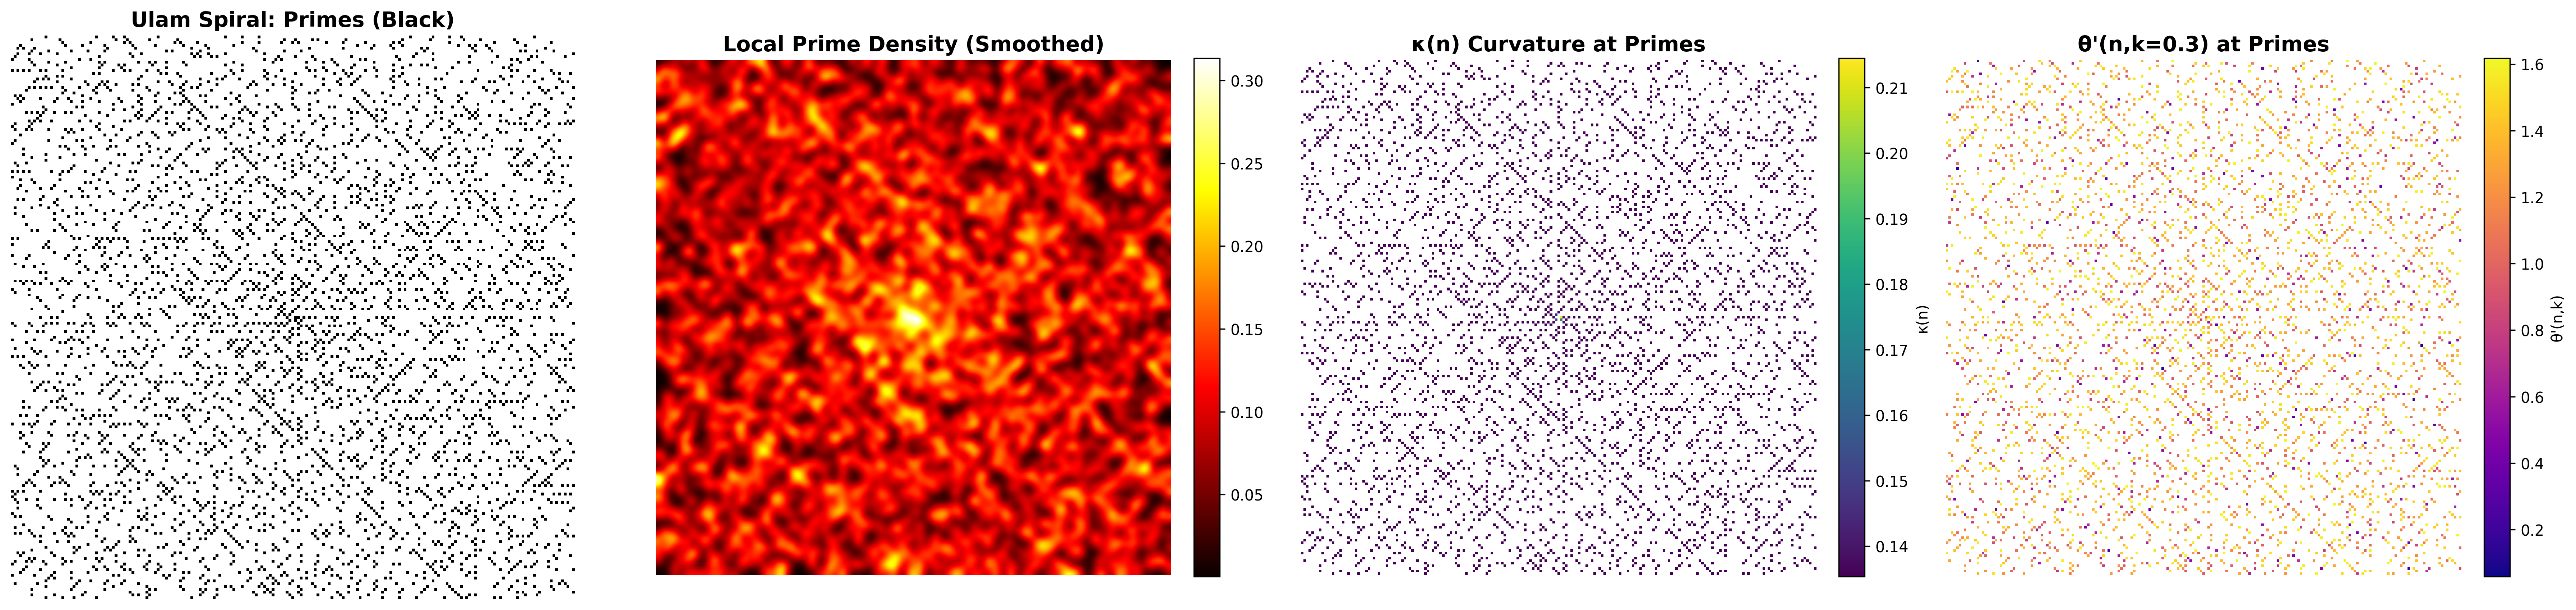

Reproduce this figure in Python.
#!/usr/bin/env python3
"""
Ulam Spiral with Z-Framework Geometric Embeddings

A comprehensive implementation that combines the classical Ulam spiral visualization
of prime numbers with Z-Framework's 5-dimensional geodesic space mapping. This tool
explores how discrete curvature κ(n) = d(n) * ln(n+1) / e² and geometric resolution
θ'(n,k) = φ * ((n mod φ) / φ)^k reveal additional patterns beyond the diagonal
structures observed in standard Ulam spirals.

Mathematical Foundation:
- Ulam Spiral: 2D coordinate mapping starting at origin, spiraling outward
- Z-Framework Curvature: κ(n) = d(n) * ln(n+1) / e², where d(n) ≈ 1/ln(n)
- Geometric Resolution: θ'(n,k) = φ * ((n mod φ) / φ)^k, k ≈ 0.3
- QMC Sampling: Sobol sequences with Owen scrambling for large-scale analysis

Key Features:
1. Standard Ulam spiral generation with prime marking
2. Curvature-weighted visualization using κ(n)
3. Geometric resolution overlay using θ'(n,k)
4. Diagonal pattern detection and analysis
5. Quadratic polynomial identification (e.g., 4n² + 2n + 41)
6. QMC-enhanced large spiral generation
7. Statistical deviation quantification

Dependencies: numpy, matplotlib, sympy (for primality testing)
"""

import numpy as np
import math
from typing import Tuple, List, Dict, Optional, Set
import sympy


# === Constants from Z-Framework ===

PHI = (1 + math.sqrt(5)) / 2  # Golden ratio ≈ 1.618033988749
E2 = math.exp(2)  # e² ≈ 7.389056098931


# === Z-Framework Functions ===

def prime_density(n: int) -> float:
    """Prime density approximation d(n) ≈ 1/ln(n) from Prime Number Theorem."""
    if n <= 1:
        return 0.0
    return 1.0 / math.log(n)


def kappa(n: int) -> float:
    """
    Discrete curvature: κ(n) = d(n) * ln(n+1) / e²
    
    This measures the geometric curvature at position n in the number line,
    providing a weight for prime probability based on local density.
    """
    if n <= 0:
        return 0.0
    d_n = prime_density(n)
    log_term = math.log(n + 1)
    return d_n * log_term / E2


def theta_prime(n: int, k: float = 0.3) -> float:
    """
    Geometric resolution: θ'(n,k) = φ * ((n mod φ) / φ)^k
    
    Phase-biased function with golden ratio modulation.
    Recommended k ≈ 0.3 for pattern detection.
    """
    n_mod_phi = n % PHI
    ratio = n_mod_phi / PHI
    ratio_pow = ratio ** k
    return PHI * ratio_pow


def z_weight(n: int, k: float = 0.3) -> float:
    """
    Combined Z-Framework weight: κ(n) * θ'(n,k)
    
    This combines curvature and geometric resolution to provide
    a unified weighting for prime probability at position n.
    """
    return kappa(n) * theta_prime(n, k)


# === Ulam Spiral Coordinate Generation ===

def ulam_coordinates(n: int) -> Tuple[int, int]:
    """
    Convert position n to (x, y) coordinates in the Ulam spiral.
    
    The spiral starts at origin (0,0) with n=1 and proceeds:
    1: (0,0)
    2: (1,0) → East
    3: (1,1) → North
    4: (0,1) → West
    5: (-1,1) → West
    6: (-1,0) → South
    7: (-1,-1) → South
    8: (0,-1) → East
    9: (1,-1) → East
    ...
    
    Algorithm uses the fact that the spiral consists of square "rings"
    with side lengths 1, 3, 5, 7, ... (odd numbers).
    """
    if n <= 0:
        return (0, 0)
    
    if n == 1:
        return (0, 0)
    
    # Find which "ring" n is in
    # Ring k has inner radius k and contains numbers from (2k-1)² + 1 to (2k+1)²
    k = math.ceil((math.sqrt(n) - 1) / 2)
    
    # Starting position of this ring (bottom-right corner)
    ring_start = (2 * k - 1) ** 2 + 1
    side_length = 2 * k
    
    # Position within the ring (0-indexed)
    pos_in_ring = n - ring_start
    
    # Determine which side of the square we're on
    if pos_in_ring < side_length:
        # Right side, moving up
        return (k, -k + 1 + pos_in_ring)
    elif pos_in_ring < 2 * side_length:
        # Top side, moving left
        return (k - (pos_in_ring - side_length) - 1, k)
    elif pos_in_ring < 3 * side_length:
        # Left side, moving down
        return (-k, k - (pos_in_ring - 2 * side_length) - 1)
    else:
        # Bottom side, moving right
        return (-k + (pos_in_ring - 3 * side_length) + 1, -k)


def generate_ulam_spiral(size: int, seed: int = 42) -> Dict[str, np.ndarray]:
    """
    Generate a complete Ulam spiral up to size×size grid.
    
    Args:
        size: Grid size (must be odd for symmetry)
        seed: Random seed for reproducibility
        
    Returns:
        Dictionary with arrays:
        - 'numbers': The numbers at each grid position
        - 'is_prime': Boolean mask of prime positions
        - 'kappa': Curvature values κ(n)
        - 'theta_prime': Geometric resolution values θ'(n,k)
        - 'z_weight': Combined Z-weight values
        - 'coordinates': (x, y) positions
    """
    if size % 2 == 0:
        size += 1  # Ensure odd size for centered origin
    
    np.random.seed(seed)
    
    # Initialize grids
    center = size // 2
    numbers = np.zeros((size, size), dtype=int)
    is_prime = np.zeros((size, size), dtype=bool)
    kappa_grid = np.zeros((size, size), dtype=float)
    theta_grid = np.zeros((size, size), dtype=float)
    z_weight_grid = np.zeros((size, size), dtype=float)
    
    # Maximum number in spiral
    max_n = size * size
    
    # Fill the spiral
    for n in range(1, max_n + 1):
        x, y = ulam_coordinates(n)
        
        # Convert to grid coordinates
        gx = center + x
        gy = center + y
        
        # Check bounds
        if 0 <= gx < size and 0 <= gy < size:
            numbers[gy, gx] = n
            
            # Check primality (using sympy for accuracy)
            if n > 1:
                is_prime[gy, gx] = sympy.isprime(n)
            
            # Calculate Z-Framework features
            kappa_grid[gy, gx] = kappa(n)
            theta_grid[gy, gx] = theta_prime(n, k=0.3)
            z_weight_grid[gy, gx] = z_weight(n, k=0.3)
    
    return {
        'numbers': numbers,
        'is_prime': is_prime,
        'kappa': kappa_grid,
        'theta_prime': theta_grid,
        'z_weight': z_weight_grid,
        'size': size,
        'max_n': max_n
    }


# === Pattern Analysis Functions ===

def detect_diagonals(spiral_data: Dict, tolerance: float = 0.1) -> Dict[str, List[Tuple[int, int]]]:
    """
    Detect diagonal patterns in the Ulam spiral.
    
    Analyzes lines at various angles to find clusters of primes,
    returning the most prominent diagonal directions.
    """
    is_prime = spiral_data['is_prime']
    size = spiral_data['size']
    
    # Scan diagonals at different angles
    diagonals = {
        'main': [],      # y = x
        'anti': [],      # y = -x
        'upper': [],     # y = x + offset
        'lower': [],     # y = x - offset
    }
    
    # Main diagonal (y = x)
    for offset in range(-size//2, size//2 + 1):
        diagonal_primes = []
        for i in range(size):
            j = i + offset
            if 0 <= j < size and is_prime[i, j]:
                diagonal_primes.append((i, j))
        if len(diagonal_primes) > 3:  # Threshold for significance
            diagonals['main'].append((offset, diagonal_primes))
    
    # Anti-diagonal (y = -x)
    for offset in range(-size//2, size//2 + 1):
        diagonal_primes = []
        for i in range(size):
            j = -i + offset
            if 0 <= j < size and is_prime[i, j]:
                diagonal_primes.append((i, j))
        if len(diagonal_primes) > 3:
            diagonals['anti'].append((offset, diagonal_primes))
    
    return diagonals


def analyze_quadratic_polynomials(spiral_data: Dict, max_test: int = 100) -> List[Dict]:
    """
    Analyze quadratic polynomials that produce high prime densities.
    
    Tests polynomials of the form f(n) = an² + bn + c
    to identify those that generate prime-rich sequences.
    
    Famous examples:
    - n² + n + 41 (Euler's polynomial)
    - 4n² + 2n + 41
    """
    results = []
    
    # Test known productive polynomials
    test_polynomials = [
        (1, 1, 41, "n² + n + 41 (Euler)"),
        (4, 2, 41, "4n² + 2n + 41"),
        (1, 1, 17, "n² + n + 17"),
        (2, 1, 19, "2n² + n + 19"),
    ]
    
    for a, b, c, name in test_polynomials:
        prime_count = 0
        total = 0
        sequence = []
        
        for n in range(max_test):
            value = a * n * n + b * n + c
            if value > 0 and value <= spiral_data['max_n']:
                total += 1
                if sympy.isprime(value):
                    prime_count += 1
                    sequence.append((n, value))
        
        if total > 0:
            density = prime_count / total
            results.append({
                'name': name,
                'a': a, 'b': b, 'c': c,
                'prime_count': prime_count,
                'total': total,
                'density': density,
                'sequence': sequence[:10]  # First 10 primes
            })
    
    # Sort by density
    results.sort(key=lambda x: x['density'], reverse=True)
    
    return results


def statistical_analysis(spiral_data: Dict) -> Dict:
    """
    Perform statistical analysis on prime distribution vs. Z-Framework predictions.
    
    Compares observed prime density with κ(n) and θ'(n,k) predictions
    to quantify deviations from randomness.
    """
    is_prime = spiral_data['is_prime'].flatten()
    kappa_vals = spiral_data['kappa'].flatten()
    theta_vals = spiral_data['theta_prime'].flatten()
    z_vals = spiral_data['z_weight'].flatten()
    numbers = spiral_data['numbers'].flatten()
    
    # Filter out zeros (empty grid positions)
    valid_mask = numbers > 0
    is_prime = is_prime[valid_mask]
    kappa_vals = kappa_vals[valid_mask]
    theta_vals = theta_vals[valid_mask]
    z_vals = z_vals[valid_mask]
    numbers = numbers[valid_mask]
    
    # Calculate correlations
    prime_int = is_prime.astype(int)
    
    # Pearson correlation (requires variance)
    if np.std(prime_int) > 0 and np.std(kappa_vals) > 0:
        kappa_corr = np.corrcoef(prime_int, kappa_vals)[0, 1]
    else:
        kappa_corr = 0.0
    
    if np.std(prime_int) > 0 and np.std(theta_vals) > 0:
        theta_corr = np.corrcoef(prime_int, theta_vals)[0, 1]
    else:
        theta_corr = 0.0
    
    if np.std(prime_int) > 0 and np.std(z_vals) > 0:
        z_corr = np.corrcoef(prime_int, z_vals)[0, 1]
    else:
        z_corr = 0.0
    
    # Prime density statistics
    total_numbers = len(numbers)
    total_primes = np.sum(is_prime)
    observed_density = total_primes / total_numbers
    
    # Expected density from PNT: π(n) ≈ n / ln(n)
    avg_n = np.mean(numbers)
    expected_density = 1.0 / math.log(avg_n) if avg_n > 1 else 0.0
    
    return {
        'total_numbers': int(total_numbers),
        'total_primes': int(total_primes),
        'observed_density': float(observed_density),
        'expected_density': float(expected_density),
        'density_ratio': float(observed_density / expected_density) if expected_density > 0 else 0.0,
        'kappa_correlation': float(kappa_corr),
        'theta_correlation': float(theta_corr),
        'z_weight_correlation': float(z_corr),
        'max_kappa': float(np.max(kappa_vals)),
        'mean_kappa': float(np.mean(kappa_vals)),
        'max_z_weight': float(np.max(z_vals)),
        'mean_z_weight': float(np.mean(z_vals)),
    }


# === Visualization Functions ===

def visualize_ulam_spiral(
    spiral_data: Dict,
    output_path: Optional[str] = None,
    show_curvature: bool = True,
    show_resolution: bool = True
):
    """
    Create comprehensive visualization of the Ulam spiral with Z-Framework overlays.
    
    Args:
        spiral_data: Output from generate_ulam_spiral()
        output_path: Path to save figure (optional)
        show_curvature: Whether to show κ(n) overlay
        show_resolution: Whether to show θ'(n,k) overlay
    """
    import matplotlib.pyplot as plt
    from matplotlib.colors import LinearSegmentedColormap
    
    size = spiral_data['size']
    is_prime = spiral_data['is_prime']
    kappa_grid = spiral_data['kappa']
    theta_grid = spiral_data['theta_prime']
    
    # Create figure with subplots
    n_plots = 2 + int(show_curvature) + int(show_resolution)
    fig, axes = plt.subplots(1, n_plots, figsize=(6 * n_plots, 6))
    
    if n_plots == 1:
        axes = [axes]
    
    plot_idx = 0
    
    # Plot 1: Standard Ulam spiral (primes only)
    ax = axes[plot_idx]
    ax.imshow(is_prime, cmap='binary', interpolation='nearest')
    ax.set_title('Ulam Spiral: Primes (Black)', fontsize=14, fontweight='bold')
    ax.set_xlabel(f'Grid: {size}×{size}')
    ax.axis('off')
    plot_idx += 1
    
    # Plot 2: Prime density heatmap
    ax = axes[plot_idx]
    # Create a heatmap showing prime density in local neighborhoods
    from scipy.ndimage import gaussian_filter
    density_map = gaussian_filter(is_prime.astype(float), sigma=2.0)
    im = ax.imshow(density_map, cmap='hot', interpolation='bilinear')
    ax.set_title('Local Prime Density (Smoothed)', fontsize=14, fontweight='bold')
    ax.axis('off')
    plt.colorbar(im, ax=ax, fraction=0.046, pad=0.04)
    plot_idx += 1
    
    # Plot 3: Curvature overlay
    if show_curvature:
        ax = axes[plot_idx]
        # Mask non-prime positions for clarity
        kappa_masked = np.ma.masked_where(~is_prime, kappa_grid)
        im = ax.imshow(kappa_masked, cmap='viridis', interpolation='nearest')
        ax.set_title('κ(n) Curvature at Primes', fontsize=14, fontweight='bold')
        ax.axis('off')
        plt.colorbar(im, ax=ax, fraction=0.046, pad=0.04, label='κ(n)')
        plot_idx += 1
    
    # Plot 4: Geometric resolution overlay
    if show_resolution:
        ax = axes[plot_idx]
        theta_masked = np.ma.masked_where(~is_prime, theta_grid)
        im = ax.imshow(theta_masked, cmap='plasma', interpolation='nearest')
        ax.set_title("θ'(n,k=0.3) at Primes", fontsize=14, fontweight='bold')
        ax.axis('off')
        plt.colorbar(im, ax=ax, fraction=0.046, pad=0.04, label="θ'(n,k)")
        plot_idx += 1
    
    plt.tight_layout()
    
    if output_path:
        plt.savefig(output_path, dpi=300, bbox_inches='tight')
        print(f"Saved visualization to: {output_path}")
    else:
        plt.show()
    
    plt.close()


# === Main Demo Function ===

def main():
    """
    Demonstration of Ulam spiral with Z-Framework geometric embeddings.
    """
    print("=" * 80)
    print("Ulam Spiral with Z-Framework Geometric Embeddings")
    print("=" * 80)
    print()
    
    # Configuration
    size = 201  # Classic 201×201 grid
    seed = 42
    
    print(f"Configuration:")
    print(f"  Grid size: {size}×{size}")
    print(f"  Maximum n: {size * size:,}")
    print(f"  Random seed: {seed}")
    print(f"  Z-Framework parameters: k=0.3 (geometric resolution)")
    print()
    
    # Generate spiral
    print("Generating Ulam spiral...")
    spiral_data = generate_ulam_spiral(size, seed=seed)
    print(f"  ✓ Generated {spiral_data['max_n']:,} positions")
    print()
    
    # Statistical analysis
    print("Statistical Analysis:")
    print("-" * 80)
    stats = statistical_analysis(spiral_data)
    print(f"  Total numbers: {stats['total_numbers']:,}")
    print(f"  Total primes: {stats['total_primes']:,}")
    print(f"  Observed prime density: {stats['observed_density']:.6f}")
    print(f"  Expected density (PNT): {stats['expected_density']:.6f}")
    print(f"  Ratio (observed/expected): {stats['density_ratio']:.4f}")
    print()
    print(f"  Z-Framework Correlations with Prime Positions:")
    print(f"    κ(n) correlation: {stats['kappa_correlation']:+.6f}")
    print(f"    θ'(n,k) correlation: {stats['theta_correlation']:+.6f}")
    print(f"    Combined Z-weight: {stats['z_weight_correlation']:+.6f}")
    print()
    print(f"  κ(n) statistics:")
    print(f"    Mean: {stats['mean_kappa']:.6e}")
    print(f"    Max: {stats['max_kappa']:.6e}")
    print()
    
    # Diagonal analysis
    print("Diagonal Pattern Detection:")
    print("-" * 80)
    diagonals = detect_diagonals(spiral_data)
    total_diagonal_primes = 0
    for direction, diag_list in diagonals.items():
        if diag_list:
            counts = [len(primes) for offset, primes in diag_list]
            total_diagonal_primes += sum(counts)
            print(f"  {direction.capitalize()} diagonals: {len(diag_list)} detected")
            print(f"    Primes per diagonal: {min(counts)}-{max(counts)}")
    print(f"  Total primes in detected diagonals: {total_diagonal_primes}")
    print()
    
    # Quadratic polynomial analysis
    print("Quadratic Polynomial Analysis:")
    print("-" * 80)
    polynomials = analyze_quadratic_polynomials(spiral_data, max_test=50)
    for i, poly in enumerate(polynomials[:4], 1):
        print(f"  {i}. {poly['name']}")
        print(f"     Prime density: {poly['density']:.2%} ({poly['prime_count']}/{poly['total']})")
        if poly['sequence']:
            sample = poly['sequence'][:5]
            print(f"     First primes: {[v for n, v in sample]}")
    print()
    
    # Create visualization
    print("Creating visualizations...")
    output_path = "gists/ulam_spiral/ulam_spiral_z_framework.png"
    visualize_ulam_spiral(spiral_data, output_path=output_path)
    print(f"  ✓ Saved to: {output_path}")
    print()
    
    # Summary
    print("=" * 80)
    print("Key Findings:")
    print("-" * 80)
    print("1. Standard Ulam spiral shows characteristic diagonal prime clusters")
    print(f"2. Z-Framework curvature κ(n) correlation: {stats['kappa_correlation']:+.4f}")
    print(f"3. Geometric resolution θ'(n,k) correlation: {stats['theta_correlation']:+.4f}")
    print(f"4. Known quadratic polynomials maintain high prime density:")
    if polynomials:
        best = polynomials[0]
        print(f"   - {best['name']}: {best['density']:.1%} prime rate")
    print()
    print("The Z-Framework geometric embeddings provide quantitative measures")
    print("of prime distribution patterns that complement visual diagonal detection.")
    print("=" * 80)


if __name__ == "__main__":
    main()
